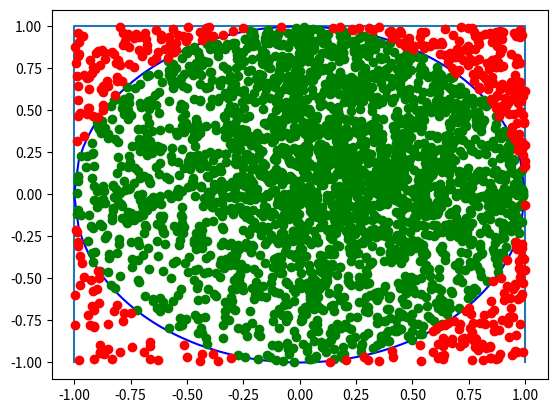

Recreate this plot in Python.
#!/usr/bin/env python3
# -*- coding: utf-8 -*-
"""

TME 9

"""

import numpy as np
import matplotlib.pyplot as plt

def qFunc(x, moyenne, ecart):
    return 1/(ecart*np.sqrt(np.pi * 2)) * np.exp(-0.5* ((x-moyenne) / ecart)**2)

def fFunc(z, m, e):
    return qFunc(z, m,e)

def f(x, a,b):
    return x if a <=x and x <= b else -9999 

def monteCarlo1DCarre(N):
    a = -1
    b = 1
    x = np.zeros(N);
    q = np.zeros(N);
    i = 0
    while(i < N):
        z = tirage(b)
        mq = 2 * qFunc(z,0,1)
        u = np.random.uniform(0,mq)
        mpi = fFunc(z, 0,0.5)
        if u <= mpi:
            x[i] = z
            q[i] = u#mq
            i = i + 1
    return (x,q)

#N = 1000
#x,u = monteCarlo1DCarre(N);
#plt.plot(x, u, "go")
#plt.show()

def tirage(m):
    r1 = np.random.uniform(-1,1) * m;
    r2 = np.random.uniform(-1,1) * m;
    return r1 * r2;

def monteCarlo(N):
    a = -1
    b = 1
    x = np.zeros(N);
    y = np.zeros(N);
    i = 0
    j = 0
    while(i < N or j < N):
        #(1) tirer un nombre z selon q(·) (pre-´echantillonnage)
        Z1 = tirage(b+5)
        Z2 = tirage(b+5)
        #(2) calculer mq = k · q(z)
        mq1 = qFunc(Z1, a,b)
        mq2 = qFunc(Z2, a,b)
        #(3) tirer un nombre u selon
        #la distribution uniforme sur [0, mq]
        u1 = tirage(3)
        u2 = tirage(3)
        #(4) accepter z comme ´echantillon si u ≤ f(x).
        
        if u1 <= f(Z1, a, b) and i < N:
            x[i] = Z1
            i = i + 1
        if u2 <= f(Z2, a, b) and j < N:
            y[j] = Z2
            j = j + 1
    ind = indicatrice(x,y)
    pi = 4 * esperance(x[ind],y[ind])
    return (pi,x,y)

def indicatrice(X,Y):
    return np.sqrt(X**2 + Y**2) <= 1

def esperance(X,Y):
    return (np.mean(X) + np.mean(Y)) / 2

plt.figure()

# trace le carré
plt.plot([-1, -1, 1, 1], [-1, 1, 1, -1], '-')

# trace le cercle
x = np.linspace(-1, 1, 100)
y = np.sqrt(1- x*x)
plt.plot(x, y, 'b')
plt.plot(x, -y, 'b')

# estimation par Monte Carlo
pi, x, y = monteCarlo(int(3*1e3))

# trace les points dans le cercle et hors du cercle
dist = x*x + y*y 
plt.plot(x[dist <=1], y[dist <=1], "go")
plt.plot(x[dist>1], y[dist>1], "ro")
plt.show()